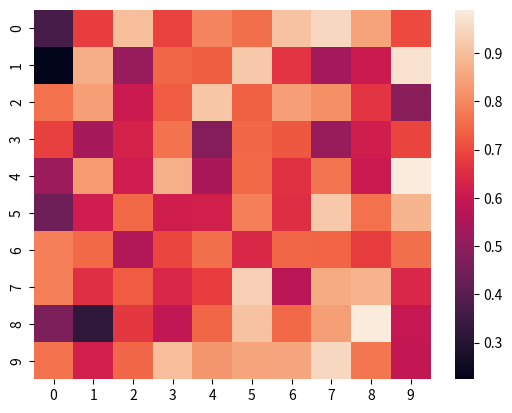

Reproduce this figure in Python.
import random

import numpy as np
import seaborn as sns
import matplotlib.pyplot as plt

import time
from matplotlib.patches import Polygon

# 0 - Left
# 1 - Right
# 2 - Up
# 3 - Down

# E1
def state_transition(state, action):
    if (action == 0):
        end_state = state - 1
    elif (action == 1):
        end_state = state + 1
    elif (action == 2):
        end_state = state - 10
    elif (action == 3):
        end_state = state + 10
    else:
        return "Invalid syntax for action"

    if (end_state <= 100 and end_state >= 1):
        agent_reward = reward(end_state)
        return end_state, agent_reward
    else:
        return state, 0


# E2
def reward(state):
    if (state == 100):
        return 100
    else:
        return 0

# E3
def search(iterations):
    accumulated_reward = 0
    average_reward = 0
    state = 1
    for x in range(iterations):
        action = random.randint(0, 3)
        step = state_transition(state, action)
        accumulated_reward = accumulated_reward + step[1]
        state = step[0]

    if (accumulated_reward > 0):
        average_reward = iterations / accumulated_reward

    return accumulated_reward, average_reward


'''
start_time = time.time()
search(100)
print(time.time() - start_time, "seconds")

start_time = time.time()
search(1000)
print(time.time() - start_time, "seconds")

start_time = time.time()
search(10000)
print(time.time() - start_time, "seconds")
'''


# E4
def choose_state(state, vector):
    possible_states = []
    if (state % 10 == 1):
        possible_states.append(state + 1)
    elif (state % 10 == 0):
        possible_states.append(state - 1)
    else:
        possible_states.append(state - 1)
        possible_states.append(state + 1)
    if (state - 10 > 0): possible_states.append(state - 10)
    if (state + 10 <= 100): possible_states.append(state + 10)
    possible_states_utility = []
    for i in possible_states:
        possible_states_utility.append(vector[i - 1])
    m = max(possible_states_utility)
    max_idx = [i for i, j in enumerate(possible_states_utility) if j == m]
    chosen_state = random.choice(max_idx)
    return possible_states[chosen_state]


def search_E4(iterations):
    # V(s) = (1 - alfa) * V(s) + alfa * ( r(s) + discount * V(s') )
    for i in range(iterations):
        average_reward_step_0_lst = []
        average_reward_step_20000_lst = []
        average_reward_step_0 = 0
        average_reward_step_20000 = 0
        vector = [0 for i in range(100)]
        alfa = 0.05
        discount = 0.9
        accumulated_reward = 0
        average_reward = 0
        state = 1
        for x in range(20000):
            if x == 0:
                accumulated_reward_step_0 = 0
                for j in range(1000):
                    next_state = choose_state(state, vector)
                    step_reward = reward(state)
                    accumulated_reward_step_0 = accumulated_reward_step_0 + step_reward
                    if state == 100:
                        state = 1
                    else:
                        state = next_state
                    average_reward_step_0 = accumulated_reward_step_0 / 1000
                    average_reward_step_0_lst.append(average_reward_step_0)
            if x == 19999:
                accumulated_reward_step_20000 = 0
                for k in range(1000):
                    next_state = choose_state(state, vector)
                    step_reward = reward(state)
                    accumulated_reward_step_20000 = accumulated_reward_step_20000 + step_reward
                    if state == 100:
                        state = 1
                    else:
                        state = next_state
                    average_reward_step_20000 = accumulated_reward_step_20000 / 1000
                    average_reward_step_20000_lst.append(average_reward_step_20000)
            next_state = choose_state(state, vector)
            step_reward = reward(state)
            if state == 100:
                vector[state - 1] = (1 - alfa) * vector[state - 1] + alfa * (step_reward + discount * 0)
                state = 1
            else:
                vector[state - 1] = (1 - alfa) * vector[state - 1] + alfa * (
                        step_reward + discount * vector[next_state - 1])
                state = next_state

        arr = np.asmatrix(np.split(np.array(vector), 10))
        sns.heatmap(arr)
        plt.show()

    plt.boxplot([average_reward_step_0_lst, average_reward_step_20000_lst])
    plt.show()


# search_E4(30)

# E5

matrix = [[round(random.uniform(-0.1, 1.0), 2) for j in range(4)] for i in range(100)]
print(matrix)
'''
[LEFT,RIGHT,UP,DOWN]
'''


def choose_state_E5(state):
    possible_states = []
    greed = 0.3
    if state % 10 == 1:
        possible_states.append(1)
    elif state % 10 == 0:
        possible_states.append(0)
    else:
        possible_states.append(1)
        possible_states.append(0)
    if state - 10 > 0: possible_states.append(2)
    if state + 10 <= 100: possible_states.append(3)
    possible_states_utility = []
    for i in possible_states:
        possible_states_utility.append(matrix[state - 1][i])
    is_greedy_bastard = random.random()
    if is_greedy_bastard < greed:
        m = max(possible_states_utility)
        max_idx = [i for i, j in enumerate(possible_states_utility) if j == m]
        chosen_state = random.choice(max_idx)
        return possible_states[chosen_state]
    else:
        return random.choice(possible_states)



def state_transition_E5(iterations):
    state = 1
    alfa = 0.05
    discount = 0.9
    next_state = 0
    for i in range(iterations):
        action = choose_state_E5(state)
        if action == 0:
            next_state = state - 1
        elif action == 1:
            next_state = state + 1
        elif action == 2:
            next_state = state - 10
        elif action == 3:
            next_state = state + 10
        action_reward = reward(state)
        if state == 100:
            matrix[state - 1][action] = (1 - alfa) * matrix[state - 1][action] + alfa * (action_reward + discount * 0)
            state = 1
        else:
            matrix[state - 1][action] = (1 - alfa) * matrix[state - 1][action] + alfa * (action_reward + discount * matrix[next_state - 1][action])
            state = next_state
    matrix2arr=[]
    for i in range(len(matrix)):
        matrix2arr.append(max(matrix[i]))
    arr = np.asmatrix(np.split(np.array(matrix2arr), 10))
    sns.heatmap(arr)
    plt.show()

state_transition_E5(1000)

#E6


